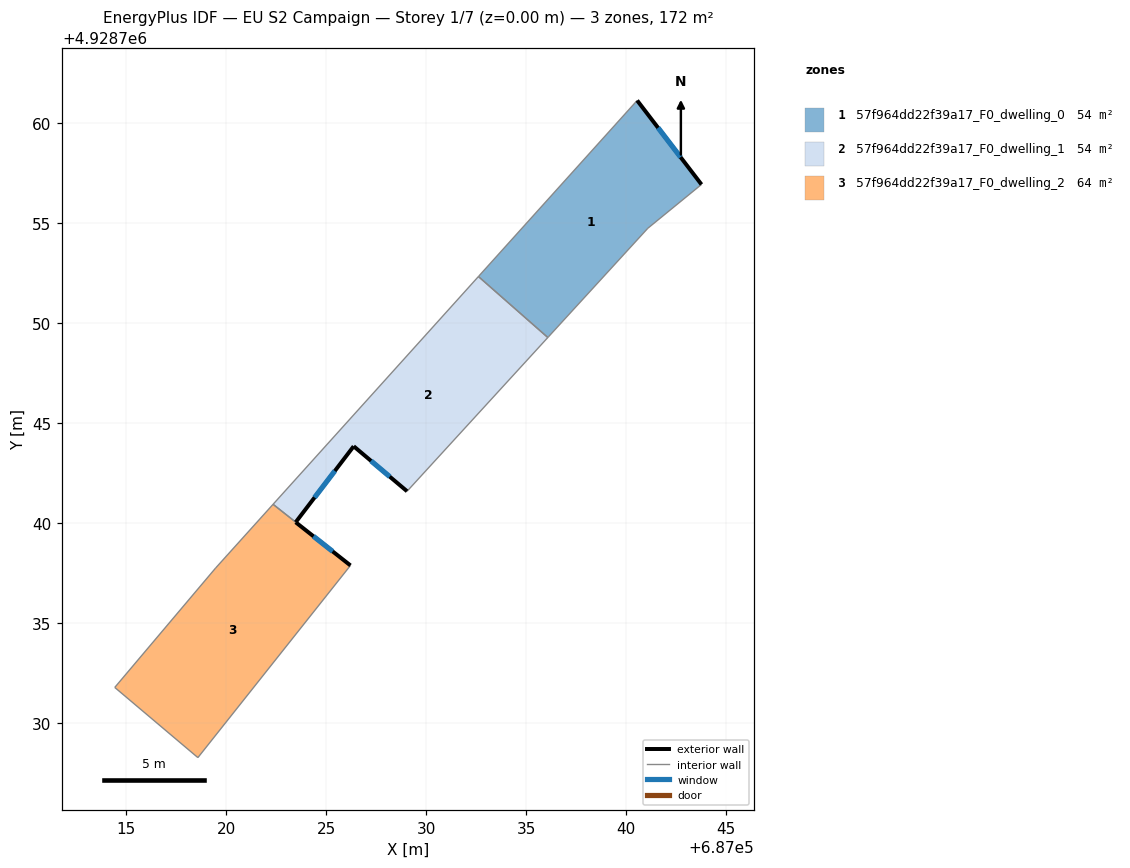
=== STOREY PLAN SPEC (per zone: floor XY polygon, exterior-wall plan segments, windows/doors) ===
zone 1: 57f964dd22f39a17_F0_dwelling_0  (54.0 m²)
  floor: (687041.08, 4928754.73) (687043.77, 4928756.92) (687040.55, 4928761.12) (687032.65, 4928752.36) (687032.61, 4928752.32) (687036.08, 4928749.27) (687036.12, 4928749.31)
  exterior wall: (687040.55, 4928761.12) – (687043.77, 4928756.92)  [5.3 m]
    window: (687041.59, 4928759.76) – (687042.72, 4928758.29)  [1.9 m²]
  interior walls: 6
zone 2: 57f964dd22f39a17_F0_dwelling_1  (53.9 m²)
  floor: (687029.05, 4928741.58) (687036.08, 4928749.27) (687032.61, 4928752.32) (687022.34, 4928740.93) (687023.48, 4928740.04) (687026.38, 4928743.83)
  exterior wall: (687029.05, 4928741.58) – (687026.38, 4928743.83)  [3.5 m]
    window: (687028.18, 4928742.32) – (687027.24, 4928743.10)  [1.3 m²]
  exterior wall: (687026.38, 4928743.83) – (687023.48, 4928740.04)  [4.8 m]
    window: (687025.43, 4928742.60) – (687024.42, 4928741.27)  [1.8 m²]
  interior walls: 4
zone 3: 57f964dd22f39a17_F0_dwelling_2  (63.7 m²)
  floor: (687018.59, 4928728.27) (687026.21, 4928737.87) (687023.47, 4928740.03) (687022.34, 4928740.93) (687019.47, 4928737.74) (687014.43, 4928731.78)
  exterior wall: (687023.47, 4928740.03) – (687026.21, 4928737.87)  [3.5 m]
    window: (687024.37, 4928739.33) – (687025.32, 4928738.58)  [1.3 m²]
  interior walls: 5

=== DERIVED (storey summary) ===
Building: EU S2 Campaign
Storey: 1 of 7  (floor level z = 0.00 m)
Storey gross floor area: 171.6 m²
Zones on this storey: 3
  - 57f964dd22f39a17_F0_dwelling_0: floor 54.0 m²; exterior wall 5.3 m (15.9 m²); 1 window(s) 1.9 m²; WWR 12.2%
  - 57f964dd22f39a17_F0_dwelling_1: floor 53.9 m²; exterior wall 8.3 m (24.8 m²); 2 window(s) 3.0 m²; WWR 12.2%
  - 57f964dd22f39a17_F0_dwelling_2: floor 63.7 m²; exterior wall 3.5 m (10.5 m²); 1 window(s) 1.3 m²; WWR 12.2%
Zone adjacency (shared interzone walls):
  - 57f964dd22f39a17_F0_dwelling_0 ↔ 57f964dd22f39a17_F0_dwelling_1
  - 57f964dd22f39a17_F0_dwelling_1 ↔ 57f964dd22f39a17_F0_dwelling_2